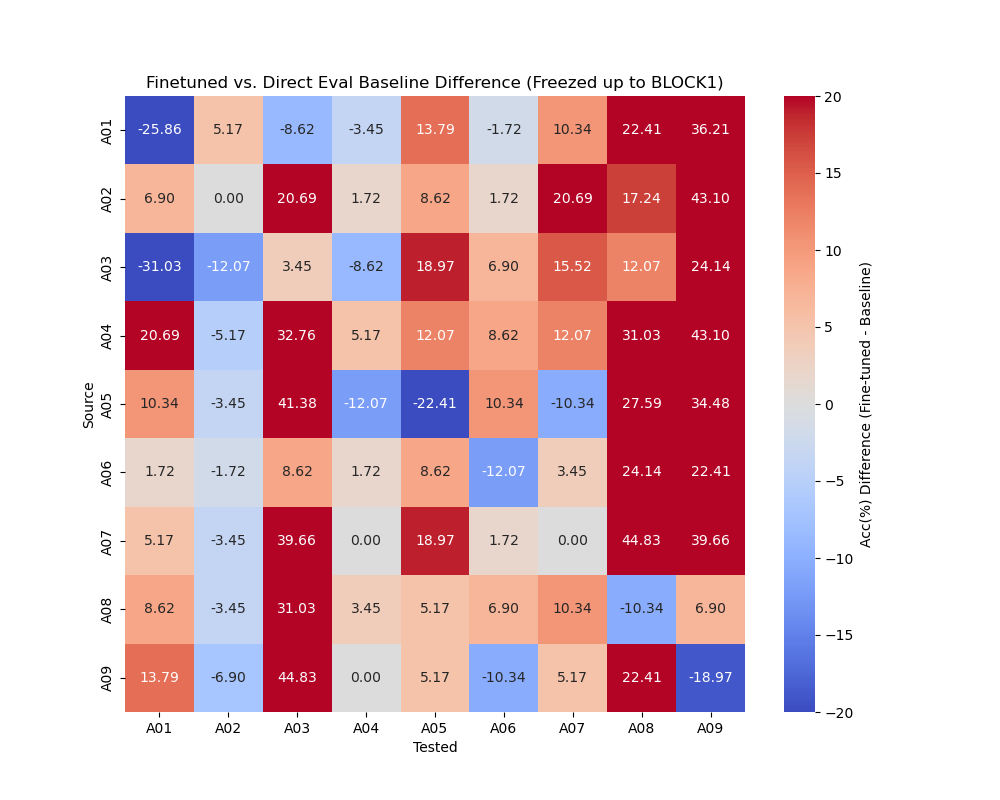

The file beside this chart, header and first rows:
, Unnamed: 0, A01, A02, A03, A04, A05, A06, A07, A08, A09
A01, , -25.86, 5.172, -8.621, -3.448, 13.79, -1.724, 10.34, 22.41, 36.21
A02, , 6.897, 0.0, 20.69, 1.724, 8.621, 1.724, 20.69, 17.24, 43.1
A03, , -31.03, -12.07, 3.448, -8.621, 18.97, 6.897, 15.52, 12.07, 24.14
A04, , 20.69, -5.172, 32.76, 5.172, 12.07, 8.621, 12.07, 31.03, 43.1
A05, , 10.34, -3.448, 41.38, -12.07, -22.41, 10.34, -10.34, 27.59, 34.48
A06, , 1.724, -1.724, 8.621, 1.724, 8.621, -12.07, 3.448, 24.14, 22.41
A07, , 5.172, -3.448, 39.66, 0.0, 18.97, 1.724, 0.0, 44.83, 39.66
A08, , 8.621, -3.448, 31.03, 3.448, 5.172, 6.897, 10.34, -10.34, 6.897
A09, , 13.79, -6.897, 44.83, 0.0, 5.172, -10.34, 5.172, 22.41, -18.97
